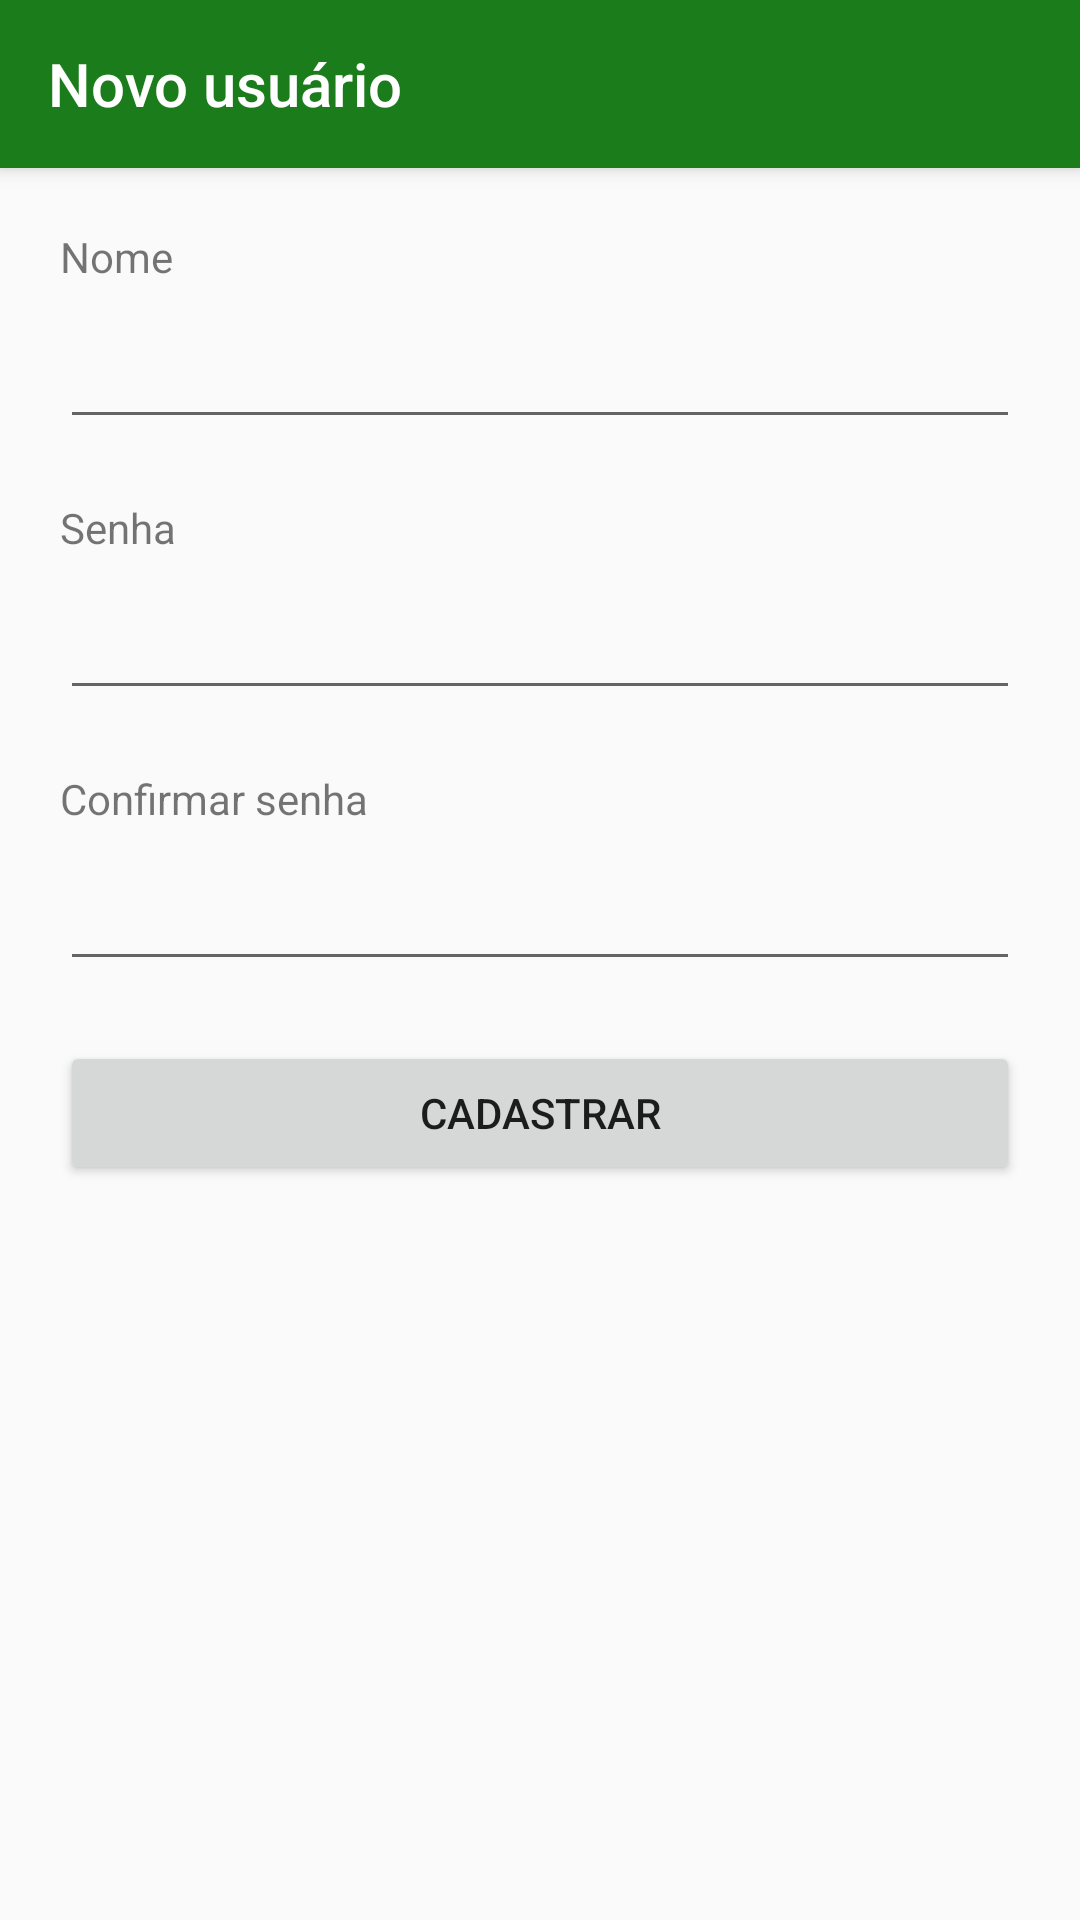

This screen was rendered from an Android layout file. Write that file and the resources it references.
<!-- AndroidManifest.xml: application theme AppTheme -->
<!-- res/layout/activity_new_user.xml -->
<?xml version="1.0" encoding="utf-8"?>
<android.support.design.widget.CoordinatorLayout xmlns:android="http://schemas.android.com/apk/res/android"
    xmlns:app="http://schemas.android.com/apk/res-auto"
    xmlns:tools="http://schemas.android.com/tools"
    android:layout_width="match_parent"
    android:layout_height="match_parent"
    tools:context=".activities.NewUserActivity">

    <android.support.design.widget.AppBarLayout
        android:layout_width="match_parent"
        android:layout_height="wrap_content"
        android:theme="@style/AppTheme.PopupOverlay">

        <android.support.v7.widget.Toolbar
            android:id="@+id/toolbar"
            android:layout_width="match_parent"
            android:layout_height="?attr/actionBarSize"
            android:background="?attr/colorPrimary"
            app:popupTheme="@style/AppTheme.PopupOverlay"
            app:theme="@style/ToolbarColoredBackArrowWhite"
            app:titleTextColor="@color/colorWhite"
            app:title="Novo usuário" />

    </android.support.design.widget.AppBarLayout>

    <include layout="@layout/content_new_user" />
</android.support.design.widget.CoordinatorLayout>
<!-- res/layout/content_new_user.xml (included above) -->
<?xml version="1.0" encoding="utf-8"?>
<LinearLayout xmlns:android="http://schemas.android.com/apk/res/android"
    xmlns:app="http://schemas.android.com/apk/res-auto"
    xmlns:tools="http://schemas.android.com/tools"
    android:layout_width="match_parent"
    android:layout_height="match_parent"
    app:layout_behavior="@string/appbar_scrolling_view_behavior"
    android:orientation="vertical"
    tools:context=".activities.NewUserActivity"
    android:padding="20dp"
    tools:showIn="@layout/activity_new_user">

    <TextView
        android:layout_width="match_parent"
        android:layout_height="wrap_content"
        android:layout_marginBottom="10dp"
        android:text="Nome"/>

    <EditText
        android:layout_width="match_parent"
        android:layout_height="wrap_content"
        android:layout_marginBottom="20dp"
        android:id="@+id/edt_name"/>

    <TextView
        android:layout_width="match_parent"
        android:layout_height="wrap_content"
        android:layout_marginBottom="10dp"
        android:text="Senha"/>

    <EditText
        android:layout_width="match_parent"
        android:layout_height="wrap_content"
        android:layout_marginBottom="20dp"
        android:inputType="textPassword"
        android:id="@+id/edt_password"/>

    <TextView
        android:layout_width="match_parent"
        android:layout_height="wrap_content"
        android:layout_marginBottom="10dp"
        android:text="Confirmar senha"/>

    <EditText
        android:layout_width="match_parent"
        android:layout_height="wrap_content"
        android:id="@+id/edt_confirm_password"
        android:inputType="textPassword"
        android:layout_marginBottom="20dp"/>

    <Button
        android:id="@+id/btn_register"
        android:layout_width="match_parent"
        android:layout_height="wrap_content"
        android:text="Cadastrar"/>

</LinearLayout>
<!-- resources referenced by this layout -->
<resources>
  <color name="colorWhite">#FFFFFF</color>
  <style name="AppTheme.PopupOverlay" parent="ThemeOverlay.AppCompat.Light" />
  <style name="ToolbarColoredBackArrowWhite" parent="AppTheme">
          <item name="android:textColorPrimary">@color/colorWhite</item>
          <item name="android:textColorSecondary">@color/colorWhite</item>
      </style>
  <style name="AppTheme" parent="Theme.AppCompat.Light.DarkActionBar">
          
          <item name="colorPrimary">@color/colorPrimary</item>
          <item name="colorPrimaryDark">@color/colorPrimaryDark</item>
          <item name="colorAccent">@color/colorAccent</item>
          <item name="windowActionBar">false</item>
          <item name="windowNoTitle">true</item>
      </style>
  <color name="colorPrimary">#1b7c1b</color>
  <color name="colorPrimaryDark">#00574B</color>
  <color name="colorAccent">#D81B60</color>
</resources>
